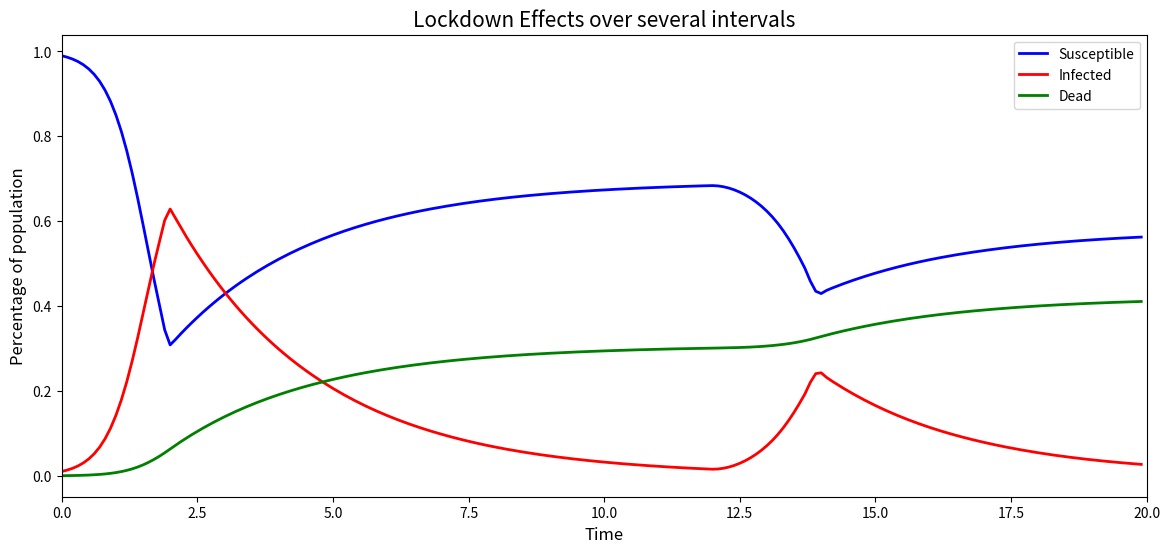

Write the Python code that produced this figure.
# -*- coding: utf-8 -*-
"""
Created on Thu May 14 20:25:46 2020

[redacted]
"""

# -*- coding: utf-8 -*-
"""
Created on Thu May 14 20:16:42 2020

[redacted]
"""

import numpy as np
import pandas as pd
from matplotlib import pyplot as plt
from scipy.integrate import solve_ivp

## Set up some initial conditions

# Population of size 1, i.e. 100% (N is between 0 and 1)
N = 1

# Assume some Infected people (1% are Infected)
Istart = 0.01

# Assume some people are Susceptible
Sstart = N - Istart

# Nobody yet has Recovered
Rstart = 0

#print(f"Starting conditions: N = {N}, S = {Sstart}, I = {Istart}, R = {Rstart}")

## For now, fix these "rate" variables

# transm = Transmission/infection rate, how quickly the disease gets transmitted.
transm = 3.2

# recov = Recovery rate, how quickly people recover, this should be
# smaller as it takes people longer to recover from a disease.
death = 0.14417
recov = 1 - death

# maxT = How long we're going to let the model run for.
maxT = 0.5

## Let's write these in Python.


def dS_dT(S, I, transm, recov):
    """The rate of change of Susceptibles over time.
    
    Args:
        S (float): Total who are Susceptible.
        I (float): Total who are Infected.
        transm (float): transmission rate.
    
    Returns:
        float: rate of change of Suscpetibles.
    
    Examples:
        
        >> dS_dT(S=0.99, I=0.01, transm=3.2)
        -0.03168
    """
    # Negative because rate will go down as more Susceptible people get Infected.
    return -transm * S * I + recov * I


def dI_dT(S, I, transm, recov, death):
    """The rate of change of Infected people over time.
    
    Args:
        S (float): Total who are Susceptible.
        I (float): Total who are Infected.
        transm (float): transmission rate.
        recov (float): recovery rate.
    
    Returns:
        float: rate of change of Infected.
    
    Examples:
    
        >> dI_dT(S=0.99, I=0.01, transm=3.2, recov=0.23)
        0.02938
    """
    return (
        transm * S * I  # If people were Susceptible, they'll become Infected next.
        - recov * I  # The more people become Infected, the more people can Recover.
        - death * I
    )


def dD_dT(I, death):
    """The rate of change of Recovered people over time.
    
    Args:
        I (float): Total who are Infected.
        recov (float): recovery rate.
    
    Returns:
        float: rate of change of Recovered.
    
    Examples:
    
        >> dR_dT(I=0.01, recov=0.23)
        0.0023
    """
    return death * I  # Anyone who's Infected can Recover.

def SIR(t, y):
    """
    This function specifies a system of differential equations to be solved,
    and their parameters. We will pass this to the solve_ivp [1]_ function
    from the scipy library.
    
    Args:
        t (float): time step.
        y (list):  parameters, in this case a list containing [S, I, R, transm, recov].
        
    Returns:
        list: Calculated values [S, I, R, transm, recov]
    
    Examples:
        
        >>> SIR(t=0, y=[0.99, 0.01, 0.0, 3.2, 0.23])
        [-0.03168, 0.02938, 0.0023]
    
    .. [1] https://docs.scipy.org/doc/scipy/reference/generated/scipy.integrate.solve_ivp.html
    """
    S, I, D = y
    return [
        dS_dT(S, I, transm, recov),
        dI_dT(S, I, transm, death, recov),
        dD_dT(I, death),
    ]


solution = solve_ivp(
    fun=SIR,  # input function
    t_span=[0, maxT],  # start at time 0 and continue until we get to maxT
    t_eval=np.arange(0, maxT, 0.1),  # points at which to store the computed solutions
    y0=[Sstart, Istart, Rstart],  # initial conditions
)
solution

def plot_curves(solution, xlim=[0, 10], title=None, add_background=True):
    """Helper function that takes a solution and optionally visualises it
       using official Numberphile brown paper.
    
    Args:
        solution (scipy.integrate._ivp.ivp.OdeResult): Output of solve_ivp() function.
        xlim (list): x-axis limits in format [min, max].
        title (str): Optional graph title.
        add_background (bool): Add Numberphile brown paper background?
    
    Returns:
        matplotlib graph of SIR model curves.
    
    Examples:
    
        >>> solution = solve_ivp(SIR, t_span=[0, maxT], t_eval=np.arange(0, maxT, 0.1),
                                 y0=[Sstart, Istart, Rstart])
        >>> plot_curves(solution, title="The SIR Model of disease spread")
    """
    # Set up plot
    fig, ax = plt.subplots(figsize=(14, 6))
    plt.title(title, fontsize=15)
    plt.xlabel("Time", fontsize=12)
    plt.ylabel("Percentage of population", fontsize=12)
    # Create DataFrame
    df = pd.DataFrame(
        solution.y.T,
        columns=["Susceptible", "Infected", "Dead"],
        index=solution.t,
    )
    # Make the plot
    plot = df.plot(color=["blue", "red", "green"], lw=2, ax=ax)
    plot.set_xlim(xlim[0], xlim[1])
    # Add background?
    #if add_background:
        #plot.imshow(
            #background,
            #aspect=plot.get_aspect(),
            #extent=plot.get_xlim() + plot.get_ylim(),
            #zorder=1,
        #)


#plot_curves(solution, title="The SIR Model of disease spread")

def solve_and_plot(
    Istart=0.01,
    Rstart=0,
    transm=3.2,
    recov=0.23,
    maxT=20,
    title=None,
    add_background=False,
):
    """Helper function so we can play around with the parameters using the interact ipywidget.
    
    Args:
        Istart (float): Starting value for Infected (as percent of population).
        Rstart (float): Starting value for Recovered (as percent of population).
        transm (float): transmission rate.
        recov (float): recovery rate.
        maxT (int): maximum time step.
        title (str): Optional graph title.
        add_background (bool): Optionally add Numberphile background.
    
    Returns:
        matplotlib graph of SIR model curves.
    
    Examples:
    
        >>> solve_and_plot(maxT=20, title="Set maxT = 20")
    """


    N = 1
    Sstart = N - Istart

    def SIR(t, y):
        """We need to redefine this inside solve_and_plot() otherwise it
           won't pick up any changes to transm or recov.
        """
        
        if 2 < t < 12 or 14 <t<24 or 26<t<36:
            Quaren = 0.001 * transm
        else:
            Quaren = transm

        
        S, I, D = y
        return [
            dS_dT(S, I, Quaren, recov),
            dI_dT(S, I, Quaren, death, recov),
            dD_dT(I, death),
        ]

    solution = solve_ivp(
        fun=SIR,
        t_span=[0, maxT],
        t_eval=np.arange(0, maxT, 0.1),
        y0=[Sstart, Istart, Rstart],
    )
    plot_curves(solution, xlim=[0, maxT], title=title, add_background=add_background)


# Let's set maxT to 20 to see how things pan out
solve_and_plot(maxT=20, title="Lockdown Effects over several intervals")


